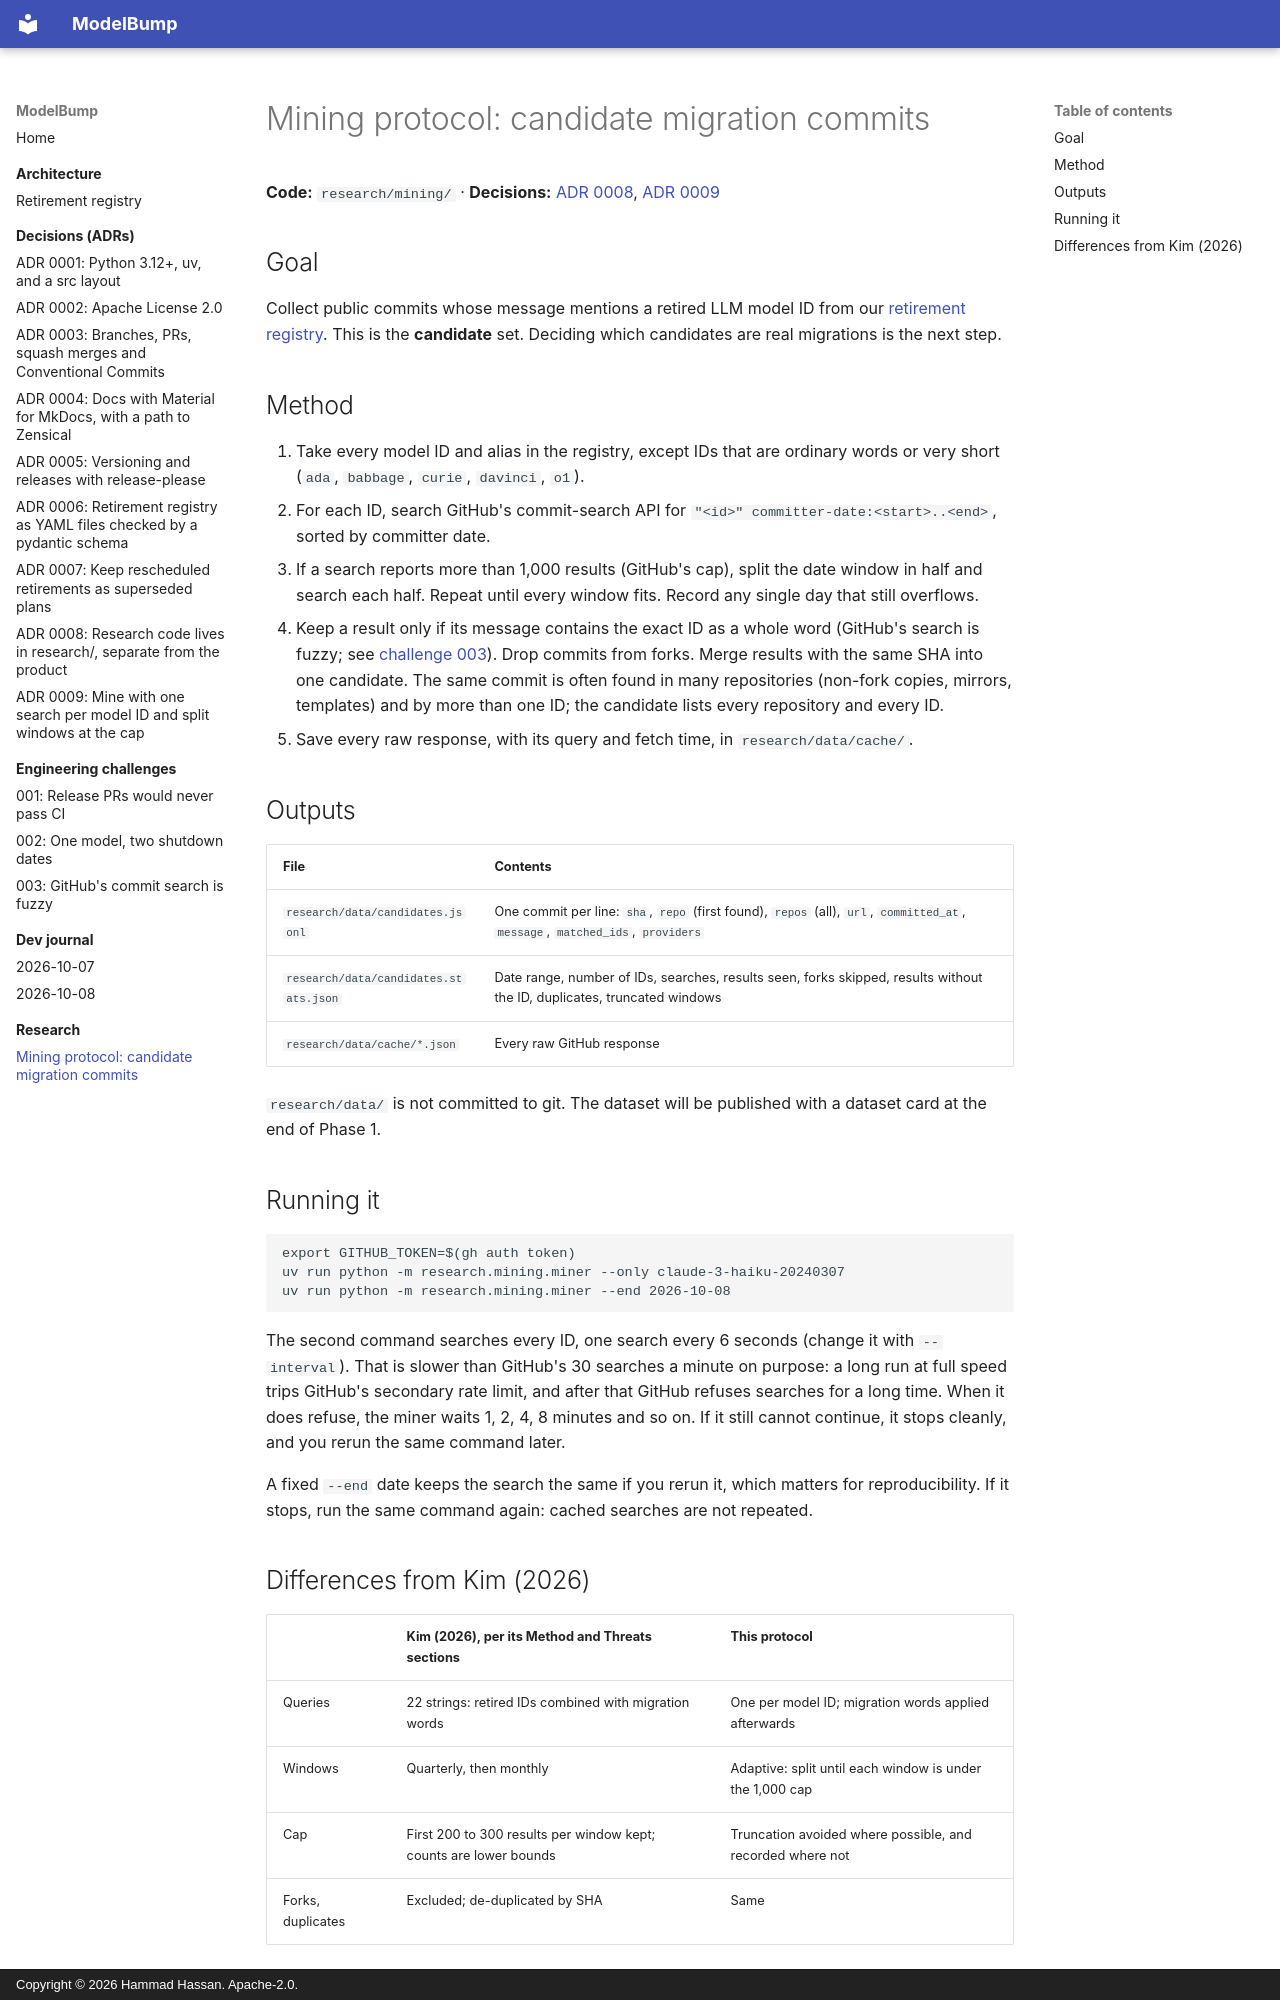

repository: imhammad/modelbump · page: research/mining/index.html · generator: mkdocs · copyright: Copyright © 2026 Hammad Hassan. Apache-2.0.

# Mining protocol: candidate migration commits

**Code:** `research/mining/` · **Decisions:** [ADR 0008](../adr/0008-research-code-separate-from-product.md), [ADR 0009](../adr/0009-mining-method.md)

## Goal

Collect public commits whose message mentions a retired LLM model ID from our [retirement registry](../architecture/registry.md). This is the **candidate** set. Deciding which candidates are real migrations is the next step.

## Method

1. Take every model ID and alias in the registry, except IDs that are ordinary words or very short (`ada`, `babbage`, `curie`, `davinci`, `o1`).
2. For each ID, search GitHub's commit-search API for `"<id>" committer-date:<start>..<end>`, sorted by committer date.
3. If a search reports more than 1,000 results (GitHub's cap), split the date window in half and search each half. Repeat until every window fits. Record any single day that still overflows.
4. Keep a result only if its message contains the exact ID as a whole word (GitHub's search is fuzzy; see [challenge 003](../engineering-challenges/003-fuzzy-commit-search.md)). Drop commits from forks. Merge results with the same SHA into one candidate. The same commit is often found in many repositories (non-fork copies, mirrors, templates) and by more than one ID; the candidate lists every repository and every ID.
5. Save every raw response, with its query and fetch time, in `research/data/cache/`.

## Outputs

| File | Contents |
|------|----------|
| `research/data/candidates.jsonl` | One commit per line: `sha`, `repo` (first found), `repos` (all), `url`, `committed_at`, `message`, `matched_ids`, `providers` |
| `research/data/candidates.stats.json` | Date range, number of IDs, searches, results seen, forks skipped, results without the ID, duplicates, truncated windows |
| `research/data/cache/*.json` | Every raw GitHub response |

`research/data/` is not committed to git. The dataset will be published with a dataset card at the end of Phase 1.

## Running it

```
export GITHUB_TOKEN=$(gh auth token)
uv run python -m research.mining.miner --only claude-3-haiku-20240307
uv run python -m research.mining.miner --end 2026-10-08
```

The second command searches every ID, one search every 6 seconds (change it with `--interval`). That is slower than GitHub's 30 searches a minute on purpose: a long run at full speed trips GitHub's secondary rate limit, and after that GitHub refuses searches for a long time. When it does refuse, the miner waits 1, 2, 4, 8 minutes and so on. If it still cannot continue, it stops cleanly, and you rerun the same command later.

A fixed `--end` date keeps the search the same if you rerun it, which matters for reproducibility. If it stops, run the same command again: cached searches are not repeated.
